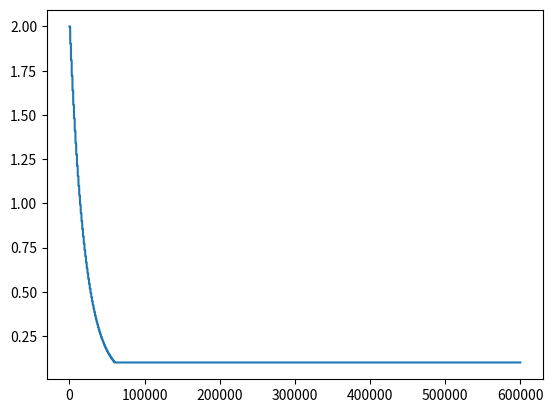

This chart was generated by the following Python code: (Note: this script raises an exception after producing the figure.)
from abc import ABC, abstractmethod

import numpy as np

class SchedulerBase(ABC):
    @abstractmethod
    def get_value(self, step):
        raise NotImplementedError()

class LinearScheduler(SchedulerBase):
    def __init__(self, start_value, end_value, start_step, end_step, **kwargs):
        self.start_value = start_value
        self.end_value = end_value
        self.start_step = start_step
        self.end_step = end_step

    def get_value(self, step):
        if step < self.start_step:
            return self.start_value
        elif step > self.end_step:
            return self.end_value
        elif step == self.start_step and step == self.end_step:
            return self.end_value
        else:
            return self.start_value + (self.end_value - self.start_value) * (step - self.start_step) / (self.end_step - self.start_step)

class LogarithmicScheduler(SchedulerBase):
    def __init__(self, start_value, end_value, start_step, end_step, **kwargs):
        self.start_value = start_value
        self.end_value = end_value
        self.start_step = start_step
        self.end_step = end_step

    def get_value(self, step):
        if step < self.start_step:
            return self.start_value
        elif step > self.end_step:
            return self.end_value
        elif step == self.start_step and step == self.end_step:
            return self.end_value
        else:
            return self.start_value * (self.end_value / self.start_value) ** ((step - self.start_step) / (self.end_step - self.start_step))

class GumbelSoftmaxScheduler(SchedulerBase):
    def __init__(self, start_step, N, r, max_temp, min_temp, **kwargs):
        self.start_step = start_step
        self.N = N
        self.r = r
        self.max_temp = max_temp
        self.min_temp = min_temp

    def get_value(self, step):
        if step < self.start_step:
            return self.max_temp
        else:
            return np.maximum(self.max_temp * np.exp(-self.r * np.floor((step - self.start_step) / self.N) * self.N), self.min_temp)

def make_scheduler(cfg):
    if cfg['type'] == 'linear':
        return LinearScheduler(**cfg)
    elif cfg['type'] == 'logarithmic':
        return LogarithmicScheduler(**cfg)
    elif cfg['type'] == 'gumbel_softmax':
        return GumbelSoftmaxScheduler(**cfg)
    else:
        raise ValueError(f'Unknown scheduler type: {cfg["type"]}')

if __name__ == "__main__":
    import matplotlib.pyplot as plt

    scheduler = make_scheduler({
        'type': 'gumbel_softmax',
        'start_step': 0,
        'N': 1000,
        'r': 5.0e-5,
        'max_temp': 2.0,
        'min_temp': 0.1,
    })

    x = np.arange(600000)
    y = np.array([scheduler.get_value(i) for i in x])

    plt.plot(x, y)
    plt.savefig("figures/scheduler.png")
